Run: headless pygame with SDL's dummy video driver; simulated clock (each Clock.tick advances the game by its frame time, no real sleeping); random seed 0; keys injected as events and as key.get_pressed() state; mouse plan: one left click at the window centre at the start of phase 2, then a move to the lower-right quarter at the start of phase 3.
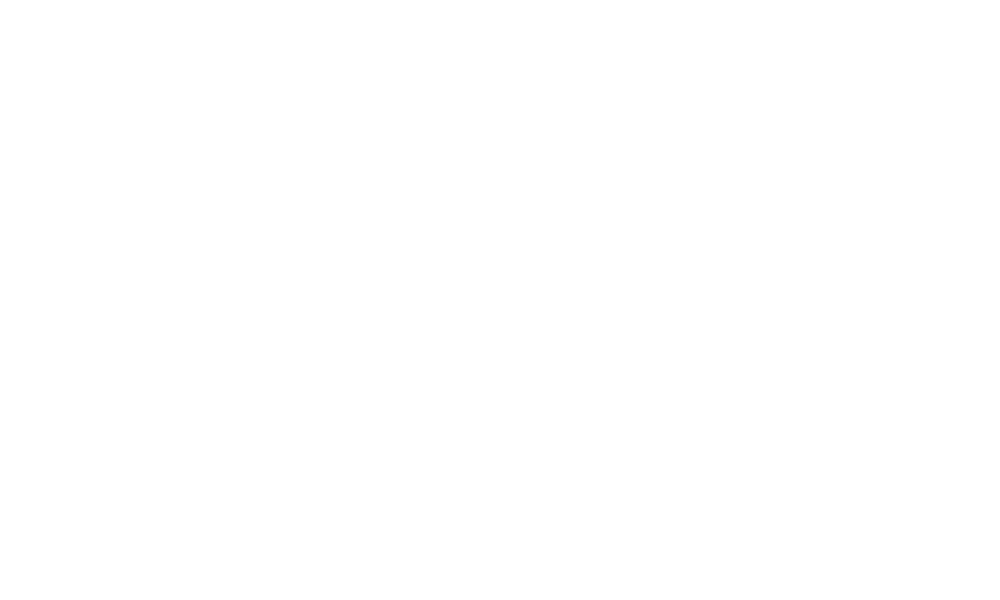
Frame 1 of 4 · flips 1–60 · no input
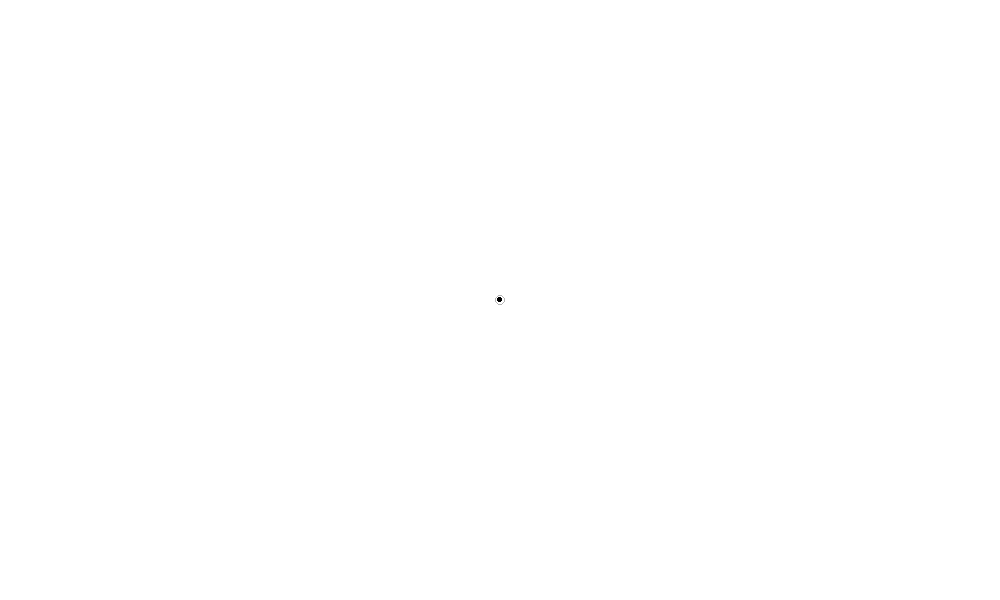
Frame 2 of 4 · flips 61–180 · clicked the window centre · tapped SPACE, RETURN · held RIGHT (→), D
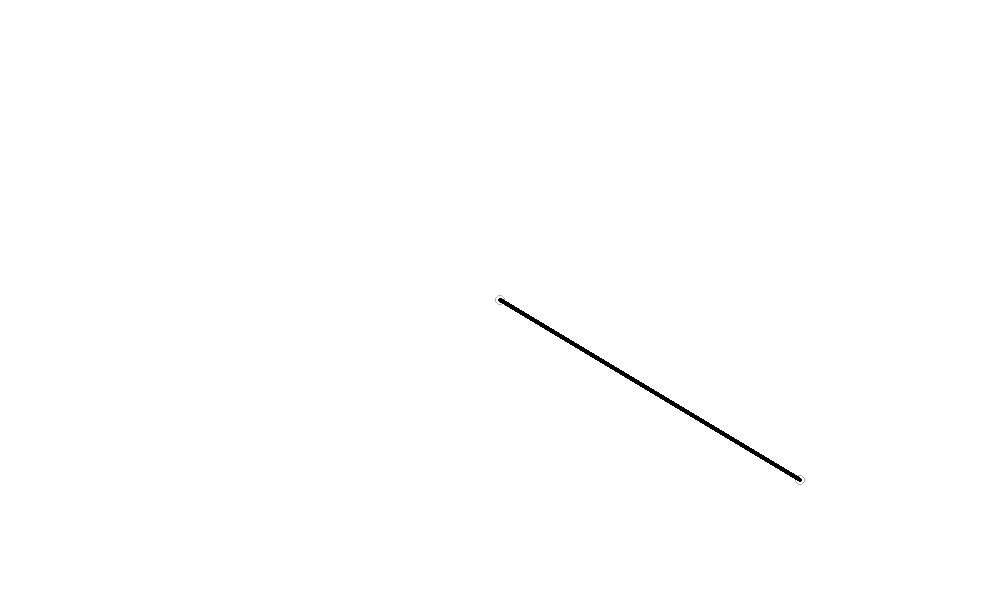
Frame 3 of 4 · flips 181–300 · moved the mouse to the lower-right quarter · held DOWN (↓), S
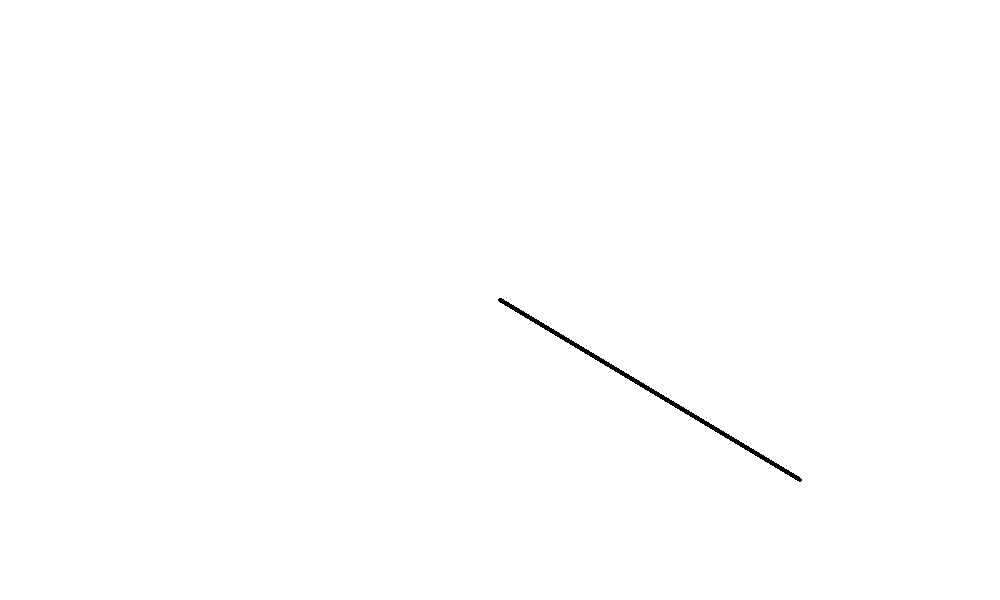
Frame 4 of 4 · flips 301–420 · held LEFT (←), A, UP (↑), W

The pygame program that drew these frames:

import pygame

def de_casteljau(curve, points, t):
    if len(points) == 1:
        pygame.draw.circle(screen, BLACK, points[0], 2)
        curve.append(points[0])
    else:
        new_points = []
        for i in range(len(points) - 1):
            x = (1 - t) * points[i][0] + t * points[i+1][0]
            y = (1 - t) * points[i][1] + t * points[i+1][1]
            new_points.append((x, y))
        de_casteljau(curve, new_points, t)

def draw_de_casteljau(curve, points):
    for i in range(0, 10000 + 1, 1):
        t = i/10000.0
        de_casteljau(curve, points, t)


BLACK = (0,0,0)
WHITE = (255,255,255)
GRAY = (180, 180, 180)
points = []
curve = []
curves = []
press = 0

pygame.init()
screen = pygame.display.set_mode((1000, 600))
clock = pygame.time.Clock()

while True:
    for event in pygame.event.get():
        if event.type == pygame.QUIT:
            exit()
        if event.type == pygame.KEYDOWN:
            if event.key == pygame.K_r:
                points = []
                curve = []
                press = 0
            if event.key == pygame.K_a: 
                curves.append(curve)
                points = [] 
                curve = [] 
                press = 0   
        if event.type == pygame.MOUSEBUTTONDOWN:
            if event.button == 1:
                if press == 0:
                    press = 1
                    points = [event.pos, event.pos, event.pos, event.pos]
                elif press == 1:
                    press = 2
                elif press == 2:
                    press = 3
                elif press == 3:
                    press = -1
        if event.type == pygame.MOUSEMOTION:
            if press == 1:
                points[3] = event.pos
            elif press == 2:
                points[2] = event.pos
            elif press == 3:
                points[1] = event.pos

    screen.fill(WHITE)
    if points:
        pygame.draw.aalines(screen, GRAY, False, points)
        for point in points:
            pygame.draw.circle(screen, GRAY, point, 5, 1)
        curve=[]
        draw_de_casteljau(curve, points)

    for crv in curves:
        for point in crv:
            pygame.draw.circle(screen, BLACK, point, 2)

    pygame.display.flip()
    clock.tick(30)
